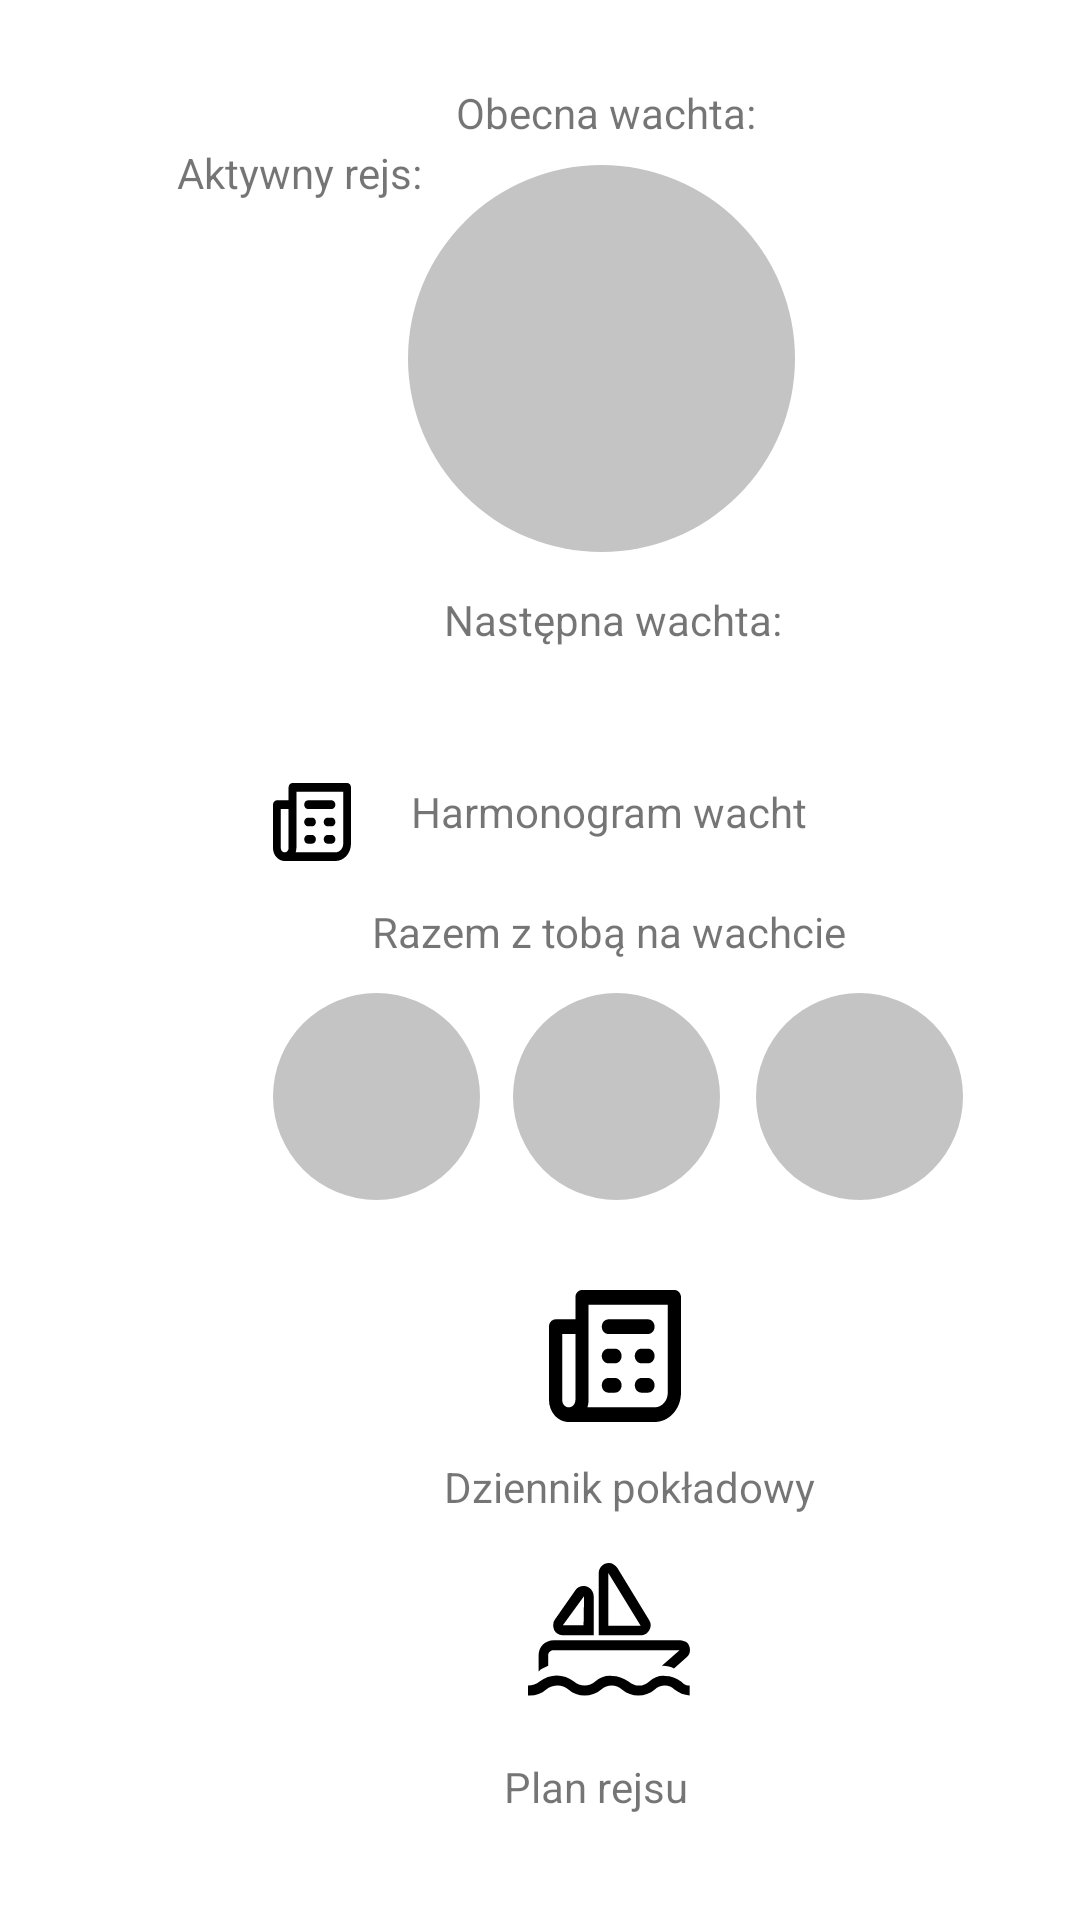

Here is an Android app screen rendered from its layout file. Give the layout XML and the strings, colors and styles it references.
<!-- AndroidManifest.xml: application theme Theme.CruiseManagerApp -->
<!-- res/layout/fragment_active_cruise.xml -->
<?xml version="1.0" encoding="utf-8"?>
<layout xmlns:android="http://schemas.android.com/apk/res/android"
    xmlns:app="http://schemas.android.com/apk/res-auto"
    xmlns:tools="http://schemas.android.com/tools"
    >

    <data class="ActiveCruiseFragmentBinding">

    </data>
<androidx.constraintlayout.widget.ConstraintLayout
    android:id="@+id/active_cruise_main_panel"
    android:layout_width="match_parent"
    android:layout_height="match_parent"
    tools:context=".activeCruise.ActiveCruiseFragment">

    <ImageView
        android:id="@+id/imageView6"
        android:layout_width="wrap_content"
        android:layout_height="wrap_content"
        android:layout_marginStart="11dp"
        android:layout_marginBottom="240dp"
        android:src="@drawable/ic_ellipse_63"
        app:layout_constraintBottom_toBottomOf="parent"
        app:layout_constraintStart_toEndOf="@+id/imageView5" />

    <ImageView
        android:id="@+id/imageView5"
        android:layout_width="wrap_content"
        android:layout_height="wrap_content"
        android:layout_marginStart="91dp"
        android:layout_marginBottom="240dp"
        android:src="@drawable/ic_ellipse_63"
        app:layout_constraintBottom_toBottomOf="parent"
        app:layout_constraintStart_toStartOf="parent" />

    <TextView
        android:id="@+id/textView5"
        android:layout_width="302dp"
        android:layout_height="46dp"
        android:layout_marginStart="59dp"
        android:layout_marginTop="48dp"
        android:layout_marginEnd="59dp"
        android:text="@string/active_cruise_inscription"
        app:layout_constraintEnd_toEndOf="parent"
        app:layout_constraintHorizontal_bias="0.0"
        app:layout_constraintStart_toStartOf="parent"
        app:layout_constraintTop_toTopOf="parent" />

    <ImageView
        android:id="@+id/imageView2"
        android:layout_width="wrap_content"
        android:layout_height="wrap_content"
        android:layout_marginStart="136dp"
        android:layout_marginBottom="456dp"
        android:src="@drawable/ic_ellipse_62"
        app:layout_constraintBottom_toBottomOf="parent"
        app:layout_constraintStart_toStartOf="parent" />

    <TextView
        android:id="@+id/textView6"
        android:layout_width="wrap_content"
        android:layout_height="wrap_content"
        android:layout_marginStart="152dp"
        android:layout_marginBottom="8dp"
        android:text="Obecna wachta:"
        app:layout_constraintBottom_toTopOf="@+id/imageView2"
        app:layout_constraintStart_toStartOf="parent" />

    <TextView
        android:id="@+id/textView7"
        android:layout_width="wrap_content"
        android:layout_height="wrap_content"
        android:layout_marginStart="148dp"
        android:layout_marginBottom="424dp"
        android:text="Następna wachta:"
        app:layout_constraintBottom_toBottomOf="parent"
        app:layout_constraintStart_toStartOf="parent" />

    <ImageView
        android:id="@+id/sailor_watch_schedule_image"
        android:layout_width="wrap_content"
        android:layout_height="wrap_content"
        android:layout_marginStart="91dp"
        android:layout_marginBottom="353dp"
        android:src="@drawable/ic_file_off"
        app:layout_constraintBottom_toBottomOf="parent"
        app:layout_constraintStart_toStartOf="parent" />

    <TextView
        android:id="@+id/textView8"
        android:layout_width="wrap_content"
        android:layout_height="wrap_content"
        android:layout_marginStart="20dp"
        android:layout_marginBottom="360dp"
        android:text="Harmonogram wacht"
        app:layout_constraintBottom_toBottomOf="parent"
        app:layout_constraintStart_toEndOf="@+id/sailor_watch_schedule_image" />

    <TextView
        android:id="@+id/textView9"
        android:layout_width="wrap_content"
        android:layout_height="wrap_content"
        android:layout_marginStart="124dp"
        android:layout_marginBottom="320dp"
        android:text="Razem z tobą na wachcie"
        app:layout_constraintBottom_toBottomOf="parent"
        app:layout_constraintStart_toStartOf="parent" />

    <ImageView
        android:id="@+id/imageView4"
        android:layout_width="wrap_content"
        android:layout_height="wrap_content"
        android:layout_marginStart="12dp"
        android:layout_marginBottom="240dp"
        android:src="@drawable/ic_ellipse_63"
        app:layout_constraintBottom_toBottomOf="parent"
        app:layout_constraintStart_toEndOf="@+id/imageView6" />

    <ImageView
        android:id="@+id/cruise_log_image"
        android:layout_width="wrap_content"
        android:layout_height="wrap_content"
        android:layout_marginStart="183dp"
        android:layout_marginTop="30dp"
        android:src="@drawable/ic_file_off_1"
        app:layout_constraintStart_toStartOf="parent"
        app:layout_constraintTop_toBottomOf="@+id/imageView6" />

    <TextView
        android:id="@+id/textView10"
        android:layout_width="wrap_content"
        android:layout_height="wrap_content"
        android:layout_marginStart="148dp"
        android:layout_marginTop="12dp"
        android:text="Dziennik pokładowy"
        app:layout_constraintStart_toStartOf="parent"
        app:layout_constraintTop_toBottomOf="@+id/cruise_log_image" />

    <ImageView
        android:id="@+id/imageView8"
        android:layout_width="wrap_content"
        android:layout_height="wrap_content"
        android:layout_marginStart="176dp"
        android:layout_marginTop="16dp"
        android:src="@drawable/ic_group_133"
        app:layout_constraintStart_toStartOf="parent"
        app:layout_constraintTop_toBottomOf="@+id/textView10" />

    <TextView
        android:id="@+id/textView11"
        android:layout_width="wrap_content"
        android:layout_height="wrap_content"
        android:layout_marginStart="168dp"
        android:layout_marginTop="20dp"
        android:text="Plan rejsu"
        app:layout_constraintStart_toStartOf="parent"
        app:layout_constraintTop_toBottomOf="@+id/imageView8" />

</androidx.constraintlayout.widget.ConstraintLayout>
</layout>
<!-- resources referenced by this layout -->
<resources>
  <!-- drawable ic_ellipse_62 (drawable) -->
  <vector xmlns:android="http://schemas.android.com/apk/res/android"
      android:width="129dp"
      android:height="129dp"
      android:viewportWidth="129"
      android:viewportHeight="129">
    <path
        android:pathData="M64.5,64.5m-64.5,0a64.5,64.5 0,1 1,129 0a64.5,64.5 0,1 1,-129 0"
        android:fillColor="#C4C4C4"/>
  </vector>
  <!-- drawable ic_ellipse_63 (drawable) -->
  <vector xmlns:android="http://schemas.android.com/apk/res/android"
      android:width="69dp"
      android:height="69dp"
      android:viewportWidth="69"
      android:viewportHeight="69">
    <path
        android:pathData="M34.5,34.5m-34.5,0a34.5,34.5 0,1 1,69 0a34.5,34.5 0,1 1,-69 0"
        android:fillColor="#C4C4C4"/>
  </vector>
  <!-- drawable ic_file_off: vector/xml drawable (drawable, 2870 chars, omitted) -->
  <!-- drawable ic_file_off_1: vector/xml drawable (drawable, 2923 chars, omitted) -->
  <!-- drawable ic_group_133: vector/xml drawable (drawable, 2396 chars, omitted) -->
  <string name="active_cruise_inscription">      Aktywny rejs:</string>
  <style name="Theme.CruiseManagerApp" parent="Theme.MaterialComponents.DayNight.DarkActionBar">
          
          <item name="colorPrimary">@color/purple_500</item>
          <item name="colorPrimaryVariant">@color/purple_700</item>
          <item name="colorOnPrimary">@color/white</item>
          
          <item name="colorSecondary">@color/teal_200</item>
          <item name="colorSecondaryVariant">@color/teal_700</item>
          <item name="colorOnSecondary">@color/black</item>
          
          <item name="android:statusBarColor" tools:targetApi="l">?attr/colorPrimaryVariant</item>
          
      </style>
  <!-- not gathered from this repository: default colours our renderer supplied (Android Studio template values) -->
  <color name="purple_500">#FF6200EE</color>
  <color name="purple_700">#FF3700B3</color>
  <color name="teal_200">#FF03DAC5</color>
  <color name="teal_700">#FF018786</color>
  <color name="black">#FF000000</color>
  <color name="white">#FFFFFFFF</color>
</resources>
